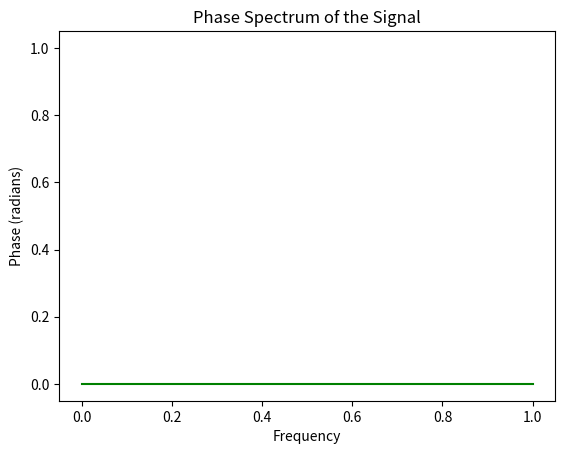

Reproduce this figure in Python.
# importing modules
import numpy
from matplotlib import pyplot

# assigning time values of the signal
# initial time period, final time period and phase angle
signalTime = numpy.arange(0, 0.0005, 0.00025);

# getting the amplitude of the signal
signalAmplitude = numpy.cos(signalTime)

# plotting the signal
pyplot.plot(signalTime, signalAmplitude, color='green')
pyplot.show()

pyplot.xlabel('Time')
pyplot.ylabel('Amplitude')
pyplot.title("Signal")

# plotting the phase spectrum of the signal
pyplot.phase_spectrum(signalAmplitude, color='green')

pyplot.title("Phase Spectrum of the Signal")
pyplot.show()